Labelled photos from "data", an image-classification folder in AFHEEM/AHClassifier. The possible labels are: food, non-food.

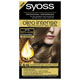
Label: non-food

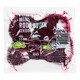
Label: food

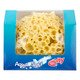
Label: non-food

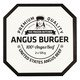
Label: food

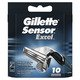
Label: non-food

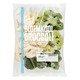
Label: food
